Photos from the image-classification dataset "pic" in the GitHub repository RobinWenqian/Inceptionv3-pytorch-image-classification. Its 4 classes are: bush, car, grass, ground.

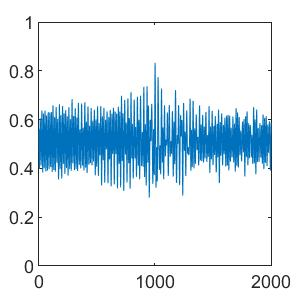
Label: bush

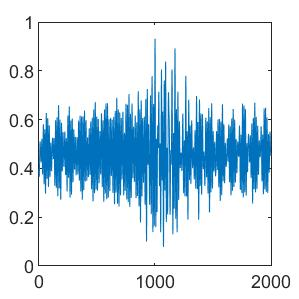
Label: grass

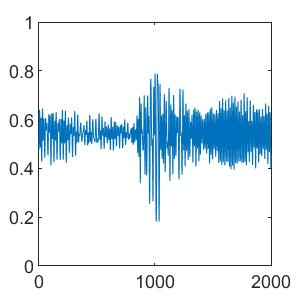
Label: grass

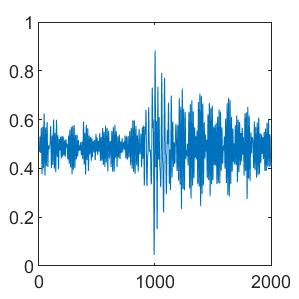
Label: ground

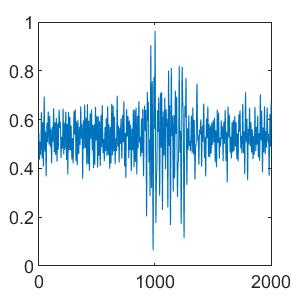
Label: bush

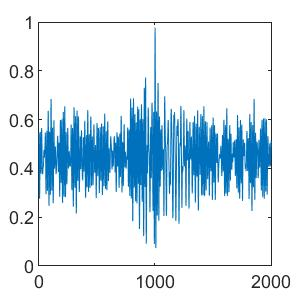
Label: car
